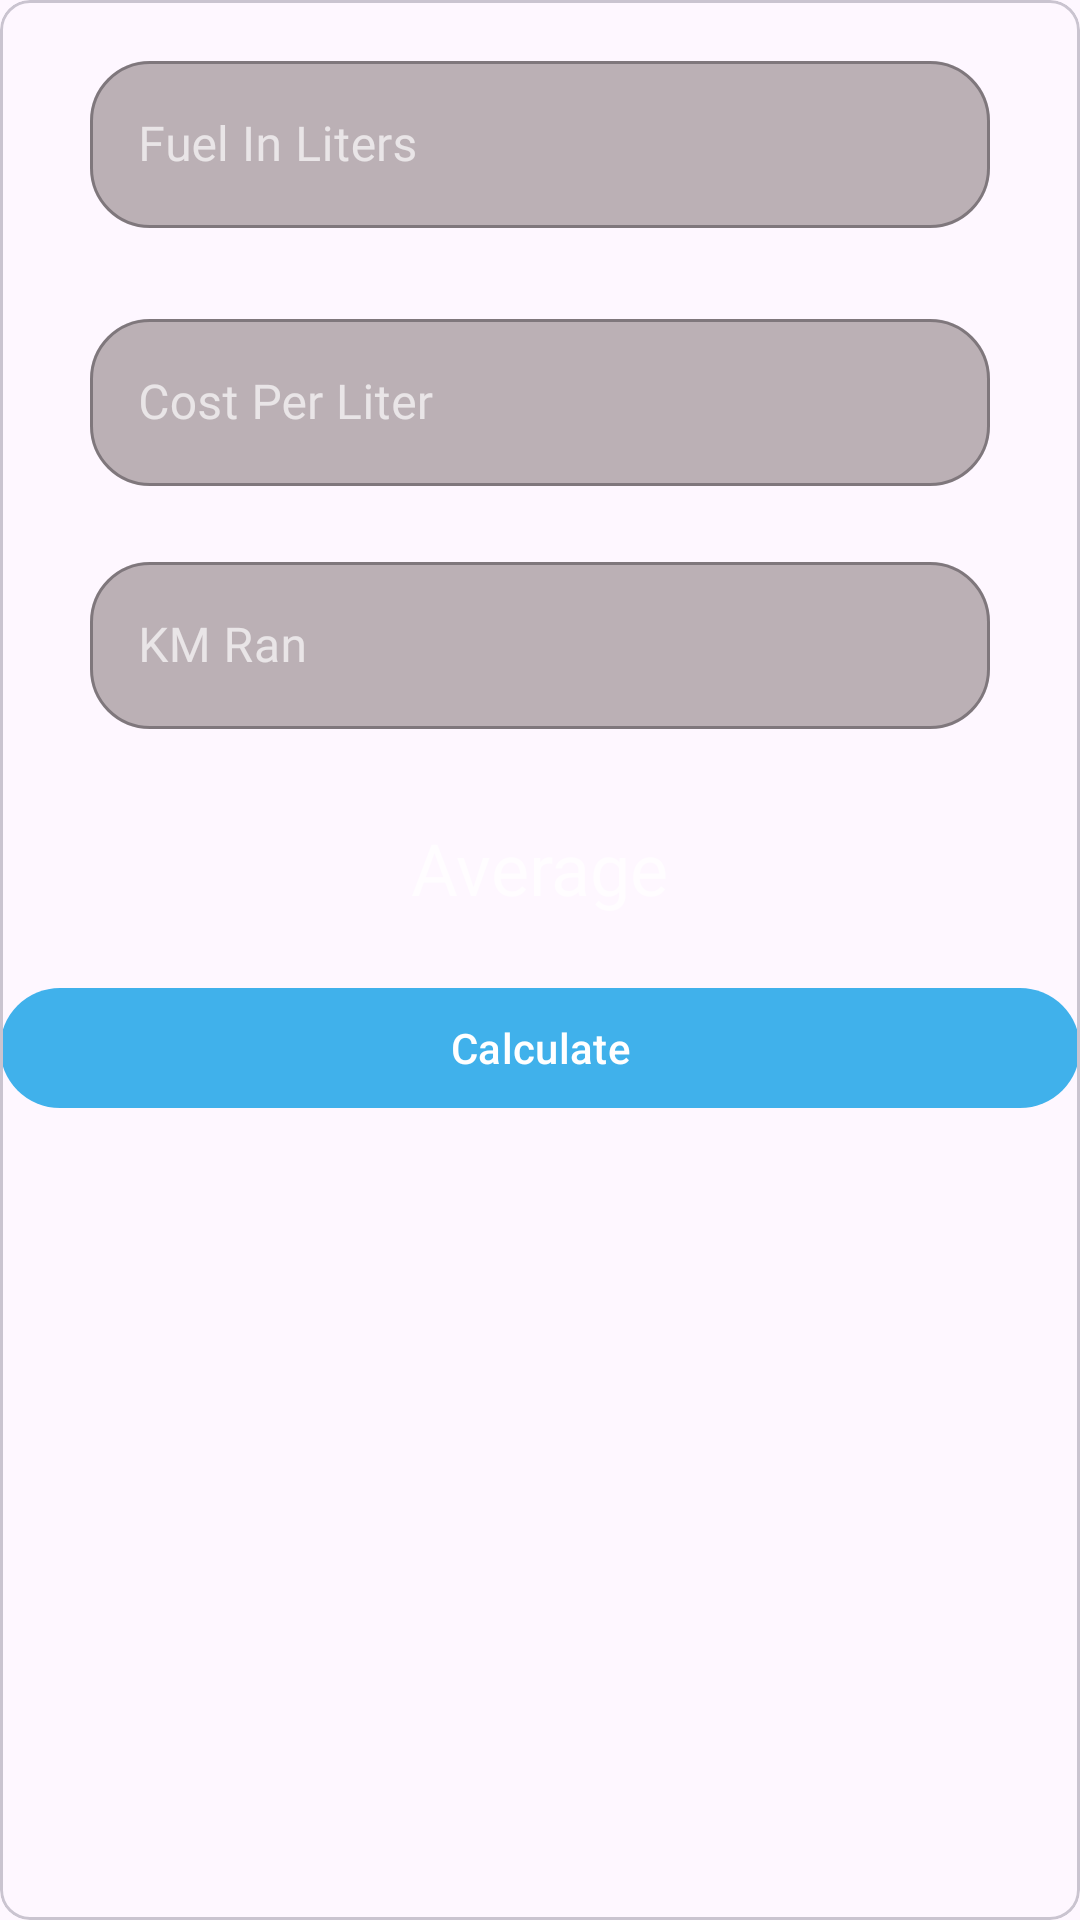

Layout XML and referenced resources for this Android screen:
<!-- AndroidManifest.xml: application theme Theme.FuelManagmentSoftware -->
<!-- res/layout/dialog_fuel_cost.xml -->
<?xml version="1.0" encoding="utf-8"?>
<com.google.android.material.card.MaterialCardView xmlns:android="http://schemas.android.com/apk/res/android"
    android:layout_width="400dp"
    android:layout_height="400dp"
    xmlns:app="http://schemas.android.com/apk/res-auto"
    app:cardCornerRadius="10dp"
    android:layout_gravity="center">

    <LinearLayout
        android:layout_width="match_parent"
        android:layout_height="match_parent"
        android:orientation="vertical">

        <com.google.android.material.textfield.TextInputLayout
            style="@style/Widget.MaterialComponents.TextInputLayout.OutlinedBox"
            android:layout_width="300dp"
            android:layout_height="wrap_content"
            android:layout_gravity="center"
            android:layout_margin="15dp"
            android:hint="Fuel In Liters"
            android:textColorHint="#ABFFFFFF"
            app:boxBackgroundColor="#5E473737"
            app:boxCornerRadiusBottomEnd="20dp"
            app:boxCornerRadiusBottomStart="20dp"
            app:boxCornerRadiusTopEnd="20dp"
            app:boxCornerRadiusTopStart="20dp">

            <com.google.android.material.textfield.TextInputEditText
                android:id="@+id/etFuelLiters"
                android:layout_width="match_parent"
                android:layout_height="wrap_content"
                android:fontFamily="@font/kurale"
                android:imeOptions="actionNext"
                android:inputType="number"
                android:maxLines="1" />
        </com.google.android.material.textfield.TextInputLayout>

        <com.google.android.material.textfield.TextInputLayout
            style="@style/Widget.MaterialComponents.TextInputLayout.OutlinedBox"
            android:layout_width="300dp"
            android:layout_height="wrap_content"
            android:layout_gravity="center"
            android:layout_margin="10dp"
            android:hint="Cost Per Liter"
            android:textColorHint="#ABFFFFFF"
            app:boxBackgroundColor="#5E473737"
            app:boxCornerRadiusBottomEnd="20dp"
            app:boxCornerRadiusBottomStart="20dp"
            app:boxCornerRadiusTopEnd="20dp"
            app:boxCornerRadiusTopStart="20dp">

            <com.google.android.material.textfield.TextInputEditText
                android:id="@+id/etCostPerLiter"
                android:layout_width="match_parent"
                android:layout_height="wrap_content"
                android:fontFamily="@font/kurale"
                android:imeOptions="actionNext"
                android:inputType="number"
                android:maxLines="1" />
        </com.google.android.material.textfield.TextInputLayout>

        <com.google.android.material.textfield.TextInputLayout
            style="@style/Widget.MaterialComponents.TextInputLayout.OutlinedBox"
            android:layout_width="300dp"
            android:layout_height="wrap_content"
            android:layout_gravity="center"
            android:layout_margin="10dp"
            android:hint="KM Ran"
            android:textColorHint="#ABFFFFFF"
            app:boxBackgroundColor="#5E473737"
            app:boxCornerRadiusBottomEnd="20dp"
            app:boxCornerRadiusBottomStart="20dp"
            app:boxCornerRadiusTopEnd="20dp"
            app:boxCornerRadiusTopStart="20dp">

            <com.google.android.material.textfield.TextInputEditText
                android:id="@+id/etKmRan"
                android:layout_width="match_parent"
                android:layout_height="wrap_content"
                android:fontFamily="@font/kurale"
                android:imeOptions="actionDone"
                android:inputType="number"
                android:maxLines="1" />
        </com.google.android.material.textfield.TextInputLayout>

        <TextView
            android:id="@+id/tvResult"
            android:layout_width="wrap_content"
            android:layout_height="wrap_content"
            android:layout_gravity="center"
            android:layout_marginTop="20dp"
            android:hint="Average"
            android:textColorHint="#ABFFFFFF"
            android:textSize="24sp" />

        <com.google.android.material.button.MaterialButton
            android:id="@+id/btnCalculate"
            android:layout_width="match_parent"
            android:layout_height="wrap_content"
            android:layout_marginTop="20dp"
            android:text="Calculate" />


    </LinearLayout>

</com.google.android.material.card.MaterialCardView>
<!-- resources referenced by this layout -->
<resources>
  <style name="Theme.FuelManagmentSoftware" parent="Base.Theme.FuelManagmentSoftware" />
  <style name="Base.Theme.FuelManagmentSoftware" parent="Theme.Material3.DayNight.NoActionBar">
          
          <item name="colorPrimary">@color/prmry</item>
      </style>
  <color name="prmry">#C1039BE5</color>
</resources>
